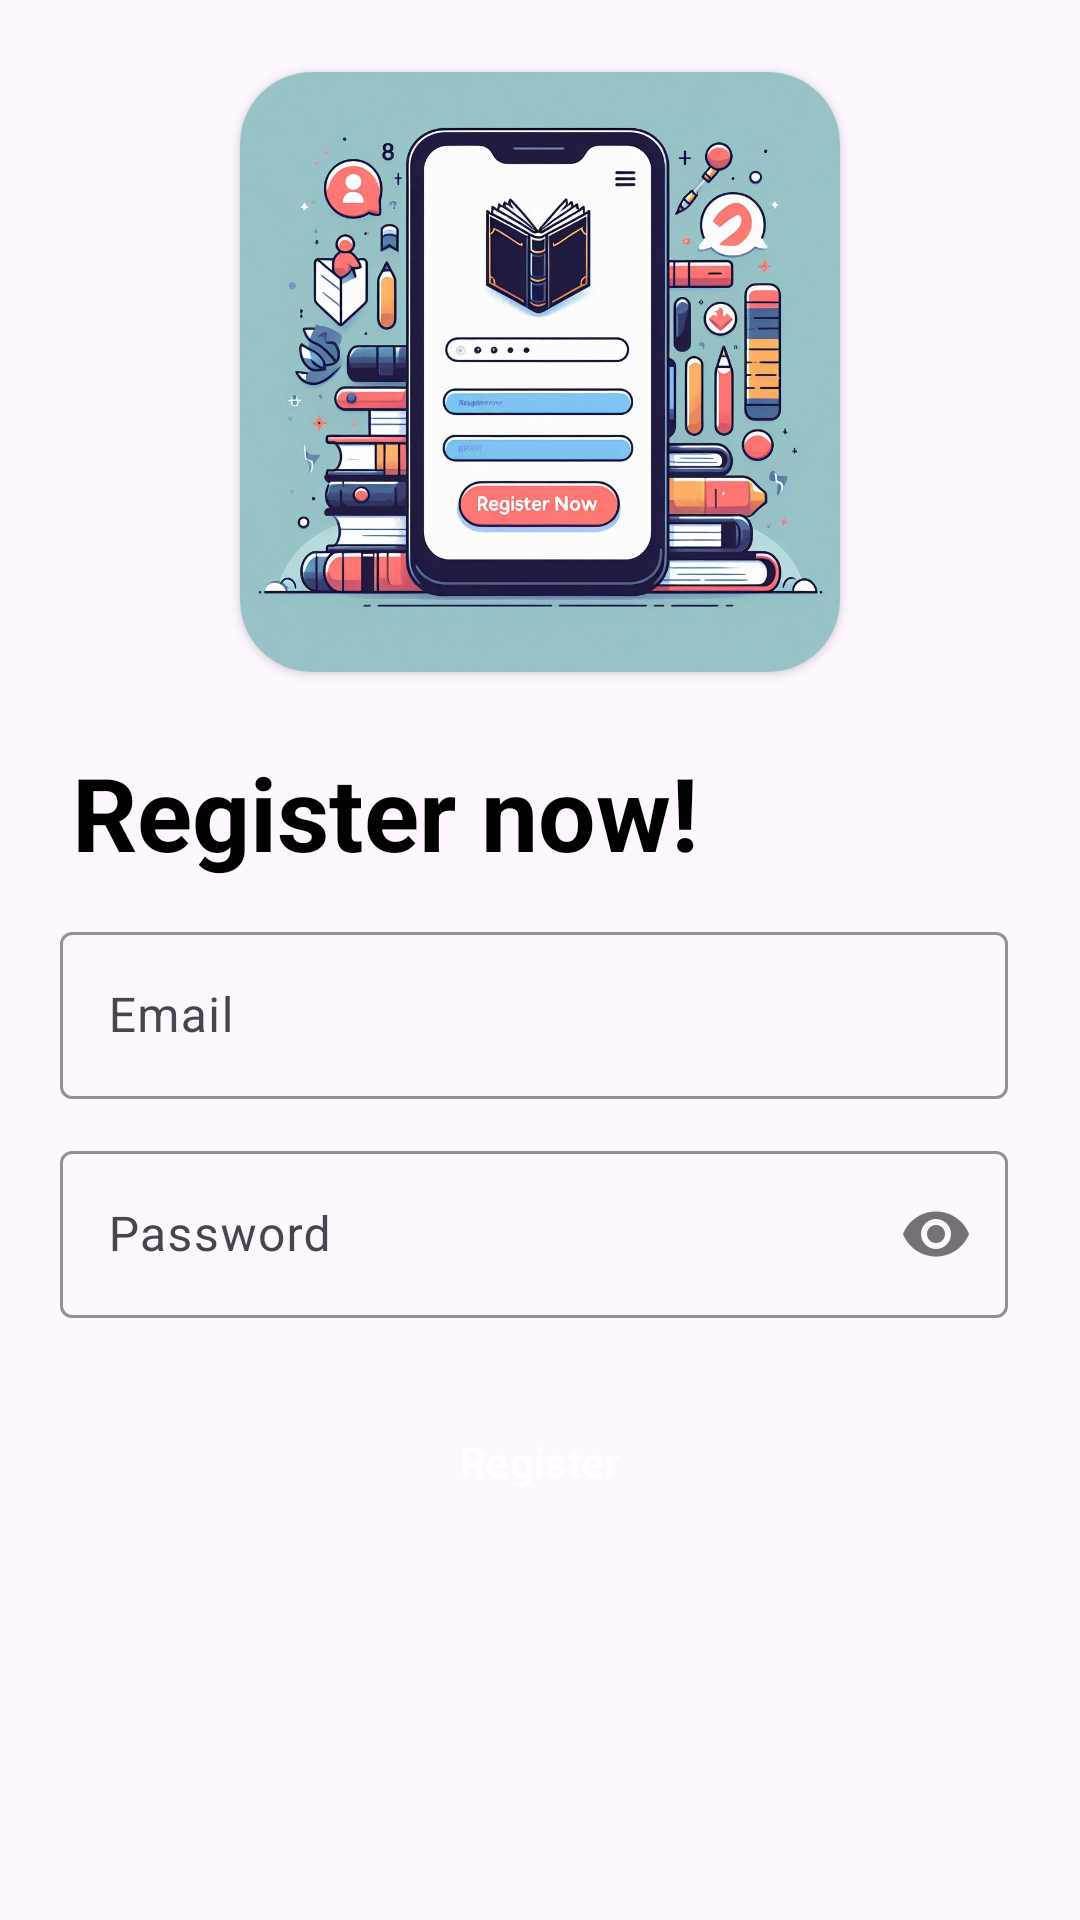

Produce the Android XML layout that renders to this screen, including the resource entries it uses.
<!-- AndroidManifest.xml: application theme Theme.ReadTrack -->
<!-- res/layout/fragment_registration.xml -->
<?xml version="1.0" encoding="utf-8"?>
<androidx.constraintlayout.widget.ConstraintLayout xmlns:android="http://schemas.android.com/apk/res/android"
    xmlns:app="http://schemas.android.com/apk/res-auto"
    xmlns:tools="http://schemas.android.com/tools"
    android:layout_width="match_parent"
    android:layout_height="match_parent"
    tools:context=".ui.welcome.RegistrationFragment">

    <ScrollView
        android:layout_width="match_parent"
        android:layout_height="match_parent"
        android:fillViewport="true"
        app:layout_constraintBottom_toBottomOf="parent"
        app:layout_constraintEnd_toEndOf="parent"
        app:layout_constraintStart_toStartOf="parent">

        <androidx.constraintlayout.widget.ConstraintLayout
            android:layout_width="match_parent"
            android:layout_height="wrap_content">

            <androidx.constraintlayout.widget.Guideline
                android:id="@+id/left_guideline"
                android:layout_width="wrap_content"
                android:layout_height="wrap_content"
                android:orientation="vertical"
                app:layout_constraintGuide_begin="20dp" />

            <androidx.cardview.widget.CardView
                android:id="@+id/cardView"
                android:layout_width="wrap_content"
                android:layout_height="wrap_content"
                android:layout_marginTop="24dp"
                app:cardCornerRadius="24dp"
                app:layout_constraintEnd_toEndOf="parent"
                app:layout_constraintStart_toStartOf="parent"
                app:layout_constraintTop_toTopOf="parent">

                <ImageView
                    android:layout_width="200dp"
                    android:layout_height="200dp"
                    android:contentDescription="@string/regisrationImage"
                    android:scaleType="centerCrop"
                    android:src="@drawable/register_image" />

            </androidx.cardview.widget.CardView>

            <TextView
                android:id="@+id/textview_login"
                android:layout_width="wrap_content"
                android:layout_height="wrap_content"
                android:layout_marginStart="24dp"
                android:layout_marginTop="24dp"
                android:text="@string/register"
                android:textColor="@color/black"
                android:textSize="34sp"
                android:textStyle="bold"
                app:layout_constraintStart_toStartOf="parent"
                app:layout_constraintTop_toBottomOf="@+id/cardView" />

            <com.google.android.material.textfield.TextInputLayout
                android:id="@+id/text_input_layout_email"
                android:layout_width="0dp"
                android:layout_height="wrap_content"
                android:layout_marginTop="12dp"
                android:layout_marginEnd="24dp"
                app:boxStrokeColor="@color/lilla"
                app:hintTextColor="@color/lilla"
                app:layout_constraintEnd_toEndOf="parent"
                app:layout_constraintStart_toStartOf="@+id/left_guideline"
                app:layout_constraintTop_toBottomOf="@+id/textview_login"
                app:startIconDrawable="@drawable/baseline_email_24">

                <com.google.android.material.textfield.TextInputEditText
                    android:id="@+id/text_input_edit_text_email"
                    android:layout_width="match_parent"
                    android:layout_height="wrap_content"
                    android:hint="@string/email"
                    android:inputType="textEmailAddress"
                    android:visibility="visible"
                    tools:visibility="visible" />
            </com.google.android.material.textfield.TextInputLayout>

            <com.google.android.material.textfield.TextInputLayout
                android:id="@+id/text_input_layout_password"
                android:layout_width="0dp"
                android:layout_height="wrap_content"
                android:layout_marginTop="12dp"
                android:layout_marginEnd="24dp"
                app:boxStrokeColor="@color/lilla"
                app:hintTextColor="@color/lilla"
                app:layout_constraintEnd_toEndOf="parent"
                app:layout_constraintStart_toStartOf="@+id/left_guideline"
                app:layout_constraintTop_toBottomOf="@+id/text_input_layout_email"
                app:passwordToggleEnabled="true"
                app:startIconDrawable="@drawable/baseline_lock_24">

                <com.google.android.material.textfield.TextInputEditText
                    android:id="@+id/text_input_edit_text_password"
                    android:layout_width="match_parent"
                    android:layout_height="wrap_content"
                    android:hint="@string/password"
                    android:inputType="textPassword" />
            </com.google.android.material.textfield.TextInputLayout>


            <Button
                android:id="@+id/registration_button"
                style="@style/Widget.Material3.Button.ElevatedButton"
                android:layout_width="0dp"
                android:layout_height="wrap_content"
                android:layout_marginStart="24dp"
                android:layout_marginTop="24dp"
                android:layout_marginEnd="24dp"
                android:backgroundTint="@color/light_blue"
                android:text="@string/registration"
                android:textColor="@color/white"
                android:textSize="14sp"
                app:layout_constraintEnd_toEndOf="parent"
                app:layout_constraintStart_toStartOf="parent"
                app:layout_constraintTop_toBottomOf="@id/text_input_layout_password" />

            <com.google.android.material.progressindicator.CircularProgressIndicator
                android:id="@+id/progress_bar"
                android:layout_width="wrap_content"
                android:layout_height="wrap_content"
                android:layout_marginTop="?attr/actionBarSize"
                app:indicatorColor="@color/black"
                app:trackColor="@color/blue"
                android:indeterminate="true"
                android:visibility="gone"
                app:layout_constraintEnd_toEndOf="parent"
                app:layout_constraintStart_toStartOf="parent"
                app:layout_constraintTop_toTopOf="parent" />


        </androidx.constraintlayout.widget.ConstraintLayout>
    </ScrollView>
</androidx.constraintlayout.widget.ConstraintLayout>
<!-- resources referenced by this layout -->
<resources>
  <color name="black">#FF000000</color>
  <color name="blue">#0000ff</color>
  <color name="light_blue">#80AAFF</color>
  <color name="lilla">#99CCFF</color>
  <color name="white">#FFFFFFFF</color>
  <!-- drawable register_image: jpeg bitmap (drawable, 146192 bytes) -->
  <string name="email">Email</string>
  <string name="password">Password</string>
  <string name="regisrationImage">immagine registrazione</string>
  <string name="register">Register now!</string>
  <string name="registration">Register</string>
  <style name="Theme.ReadTrack" parent="Base.Theme.ReadTrack" />
  <style name="Base.Theme.ReadTrack" parent="Theme.Material3.DayNight.NoActionBar">
          
          <item name="colorPrimary">@color/white</item>
      </style>
</resources>
